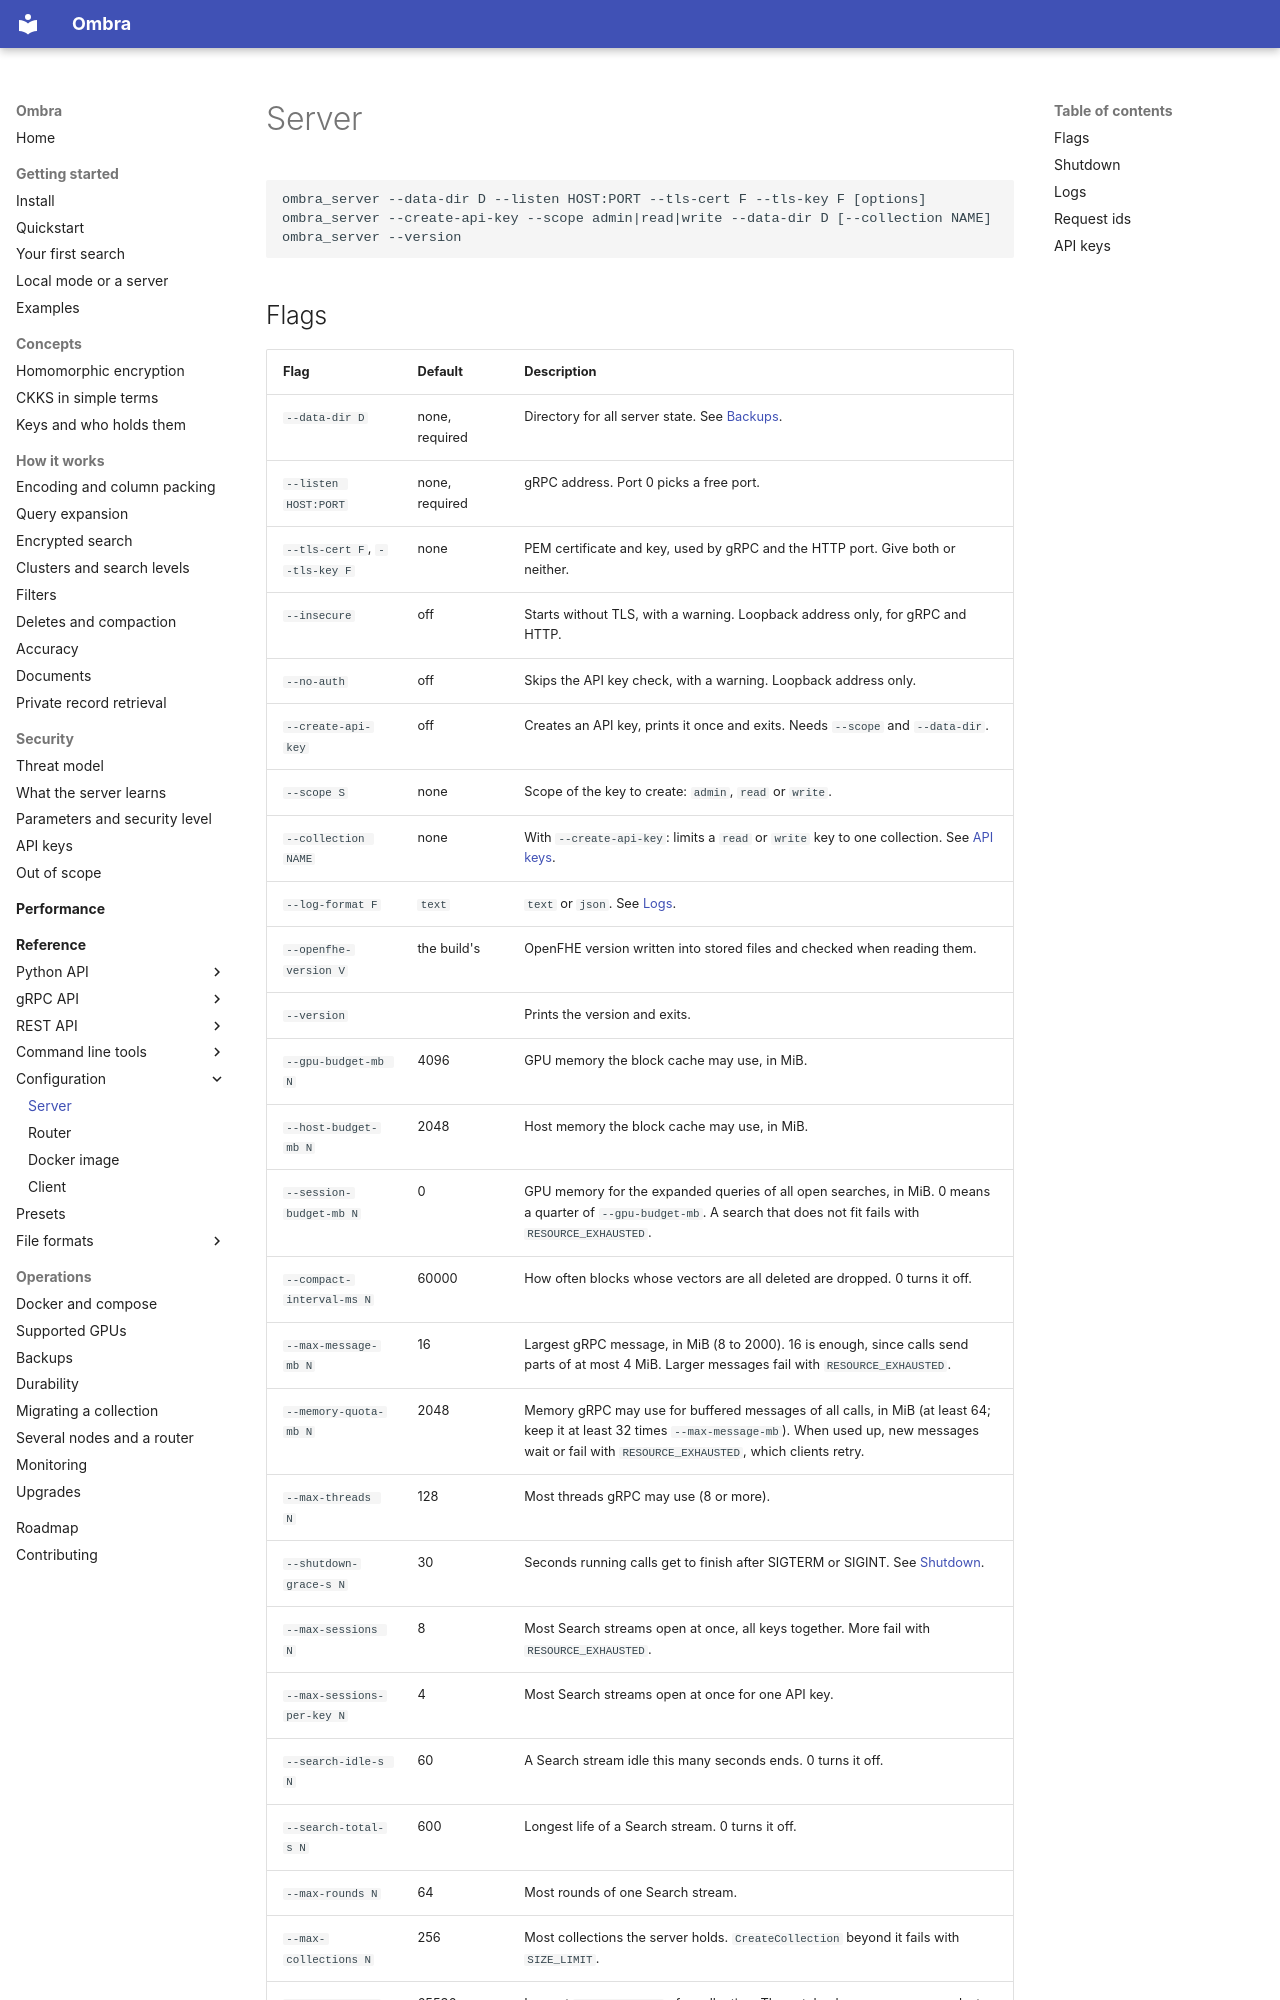

repository: erailabs/ombra · page: reference/configuration/server/index.html · generator: mkdocs

# Server

```text
ombra_server --data-dir D --listen HOST:PORT --tls-cert F --tls-key F [options]
ombra_server --create-api-key --scope admin|read|write --data-dir D [--collection NAME]
ombra_server --version
```
